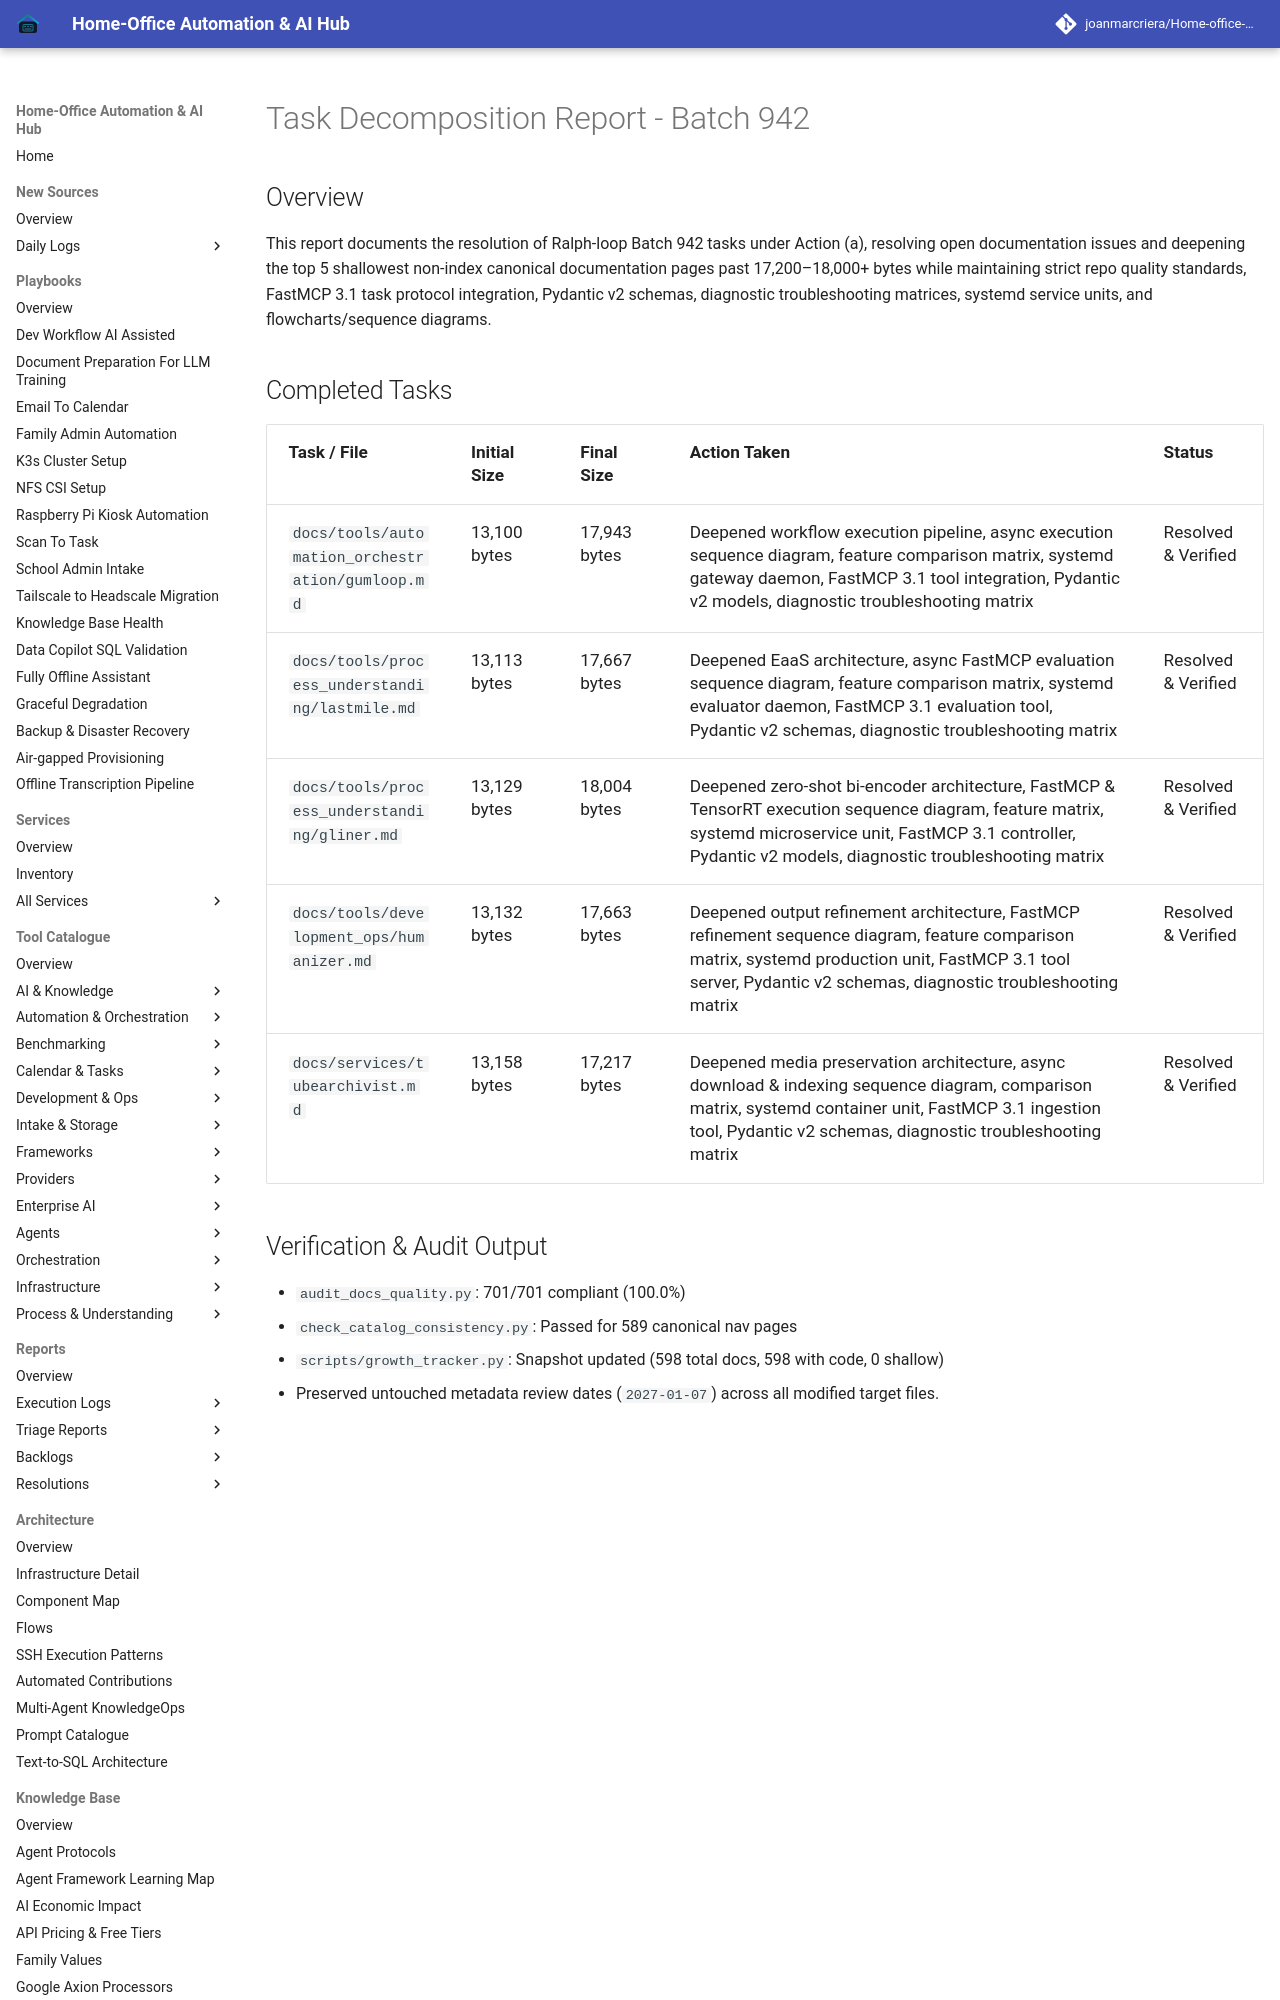

repository: joanmarcriera/Home-office-automations · page: reports/task-decomposition-batch-942/index.html · generator: mkdocs

# Task Decomposition Report - Batch 942

## Overview
This report documents the resolution of Ralph-loop Batch 942 tasks under Action (a), resolving open documentation issues and deepening the top 5 shallowest non-index canonical documentation pages past 17,200–18,000+ bytes while maintaining strict repo quality standards, FastMCP 3.1 task protocol integration, Pydantic v2 schemas, diagnostic troubleshooting matrices, systemd service units, and flowcharts/sequence diagrams.
